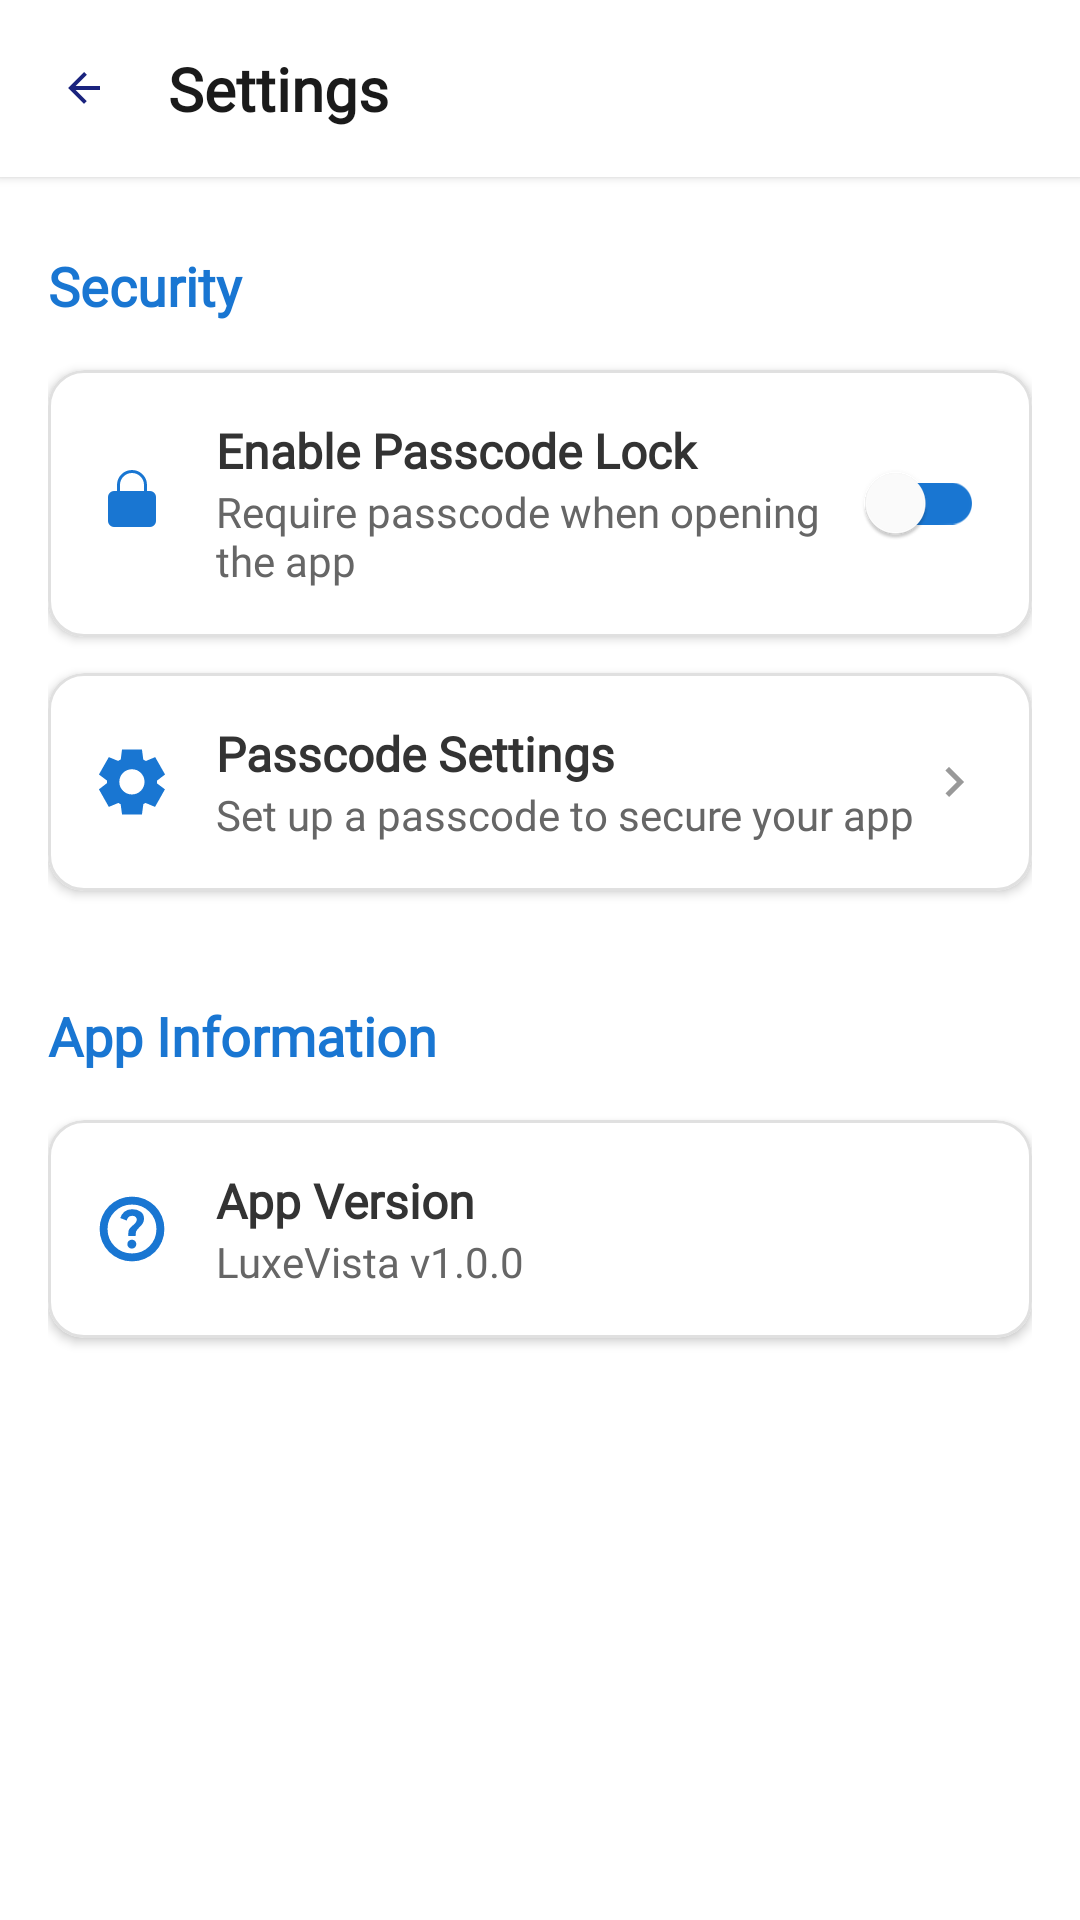

This screen was rendered from an Android layout file. Write that file and the resources it references.
<!-- AndroidManifest.xml: application theme Theme.LuxeVista -->
<!-- res/layout/activity_settings.xml -->
<?xml version="1.0" encoding="utf-8"?>
<ScrollView xmlns:android="http://schemas.android.com/apk/res/android"
    xmlns:app="http://schemas.android.com/apk/res-auto"
    android:layout_width="match_parent"
    android:layout_height="match_parent"
    android:background="#FFFFFF">

    <LinearLayout
        android:layout_width="match_parent"
        android:layout_height="wrap_content"
        android:orientation="vertical">

        
        <LinearLayout
            android:layout_width="match_parent"
            android:layout_height="wrap_content"
            android:orientation="horizontal"
            android:padding="16dp"
            android:gravity="center_vertical"
            android:background="#FFFFFF"
            android:elevation="2dp">

            <ImageView
                android:id="@+id/btnBack"
                android:layout_width="24dp"
                android:layout_height="24dp"
                android:src="@drawable/ic_arrow_back"
                android:background="?attr/selectableItemBackgroundBorderless"
                android:padding="4dp"
                app:tint="@color/dark_blue_primary"
                android:contentDescription="Back" />

            <TextView
                android:layout_width="0dp"
                android:layout_height="wrap_content"
                android:layout_weight="1"
                android:layout_marginStart="16dp"
                android:text="Settings"
                android:textColor="@color/text_primary"
                android:textSize="20sp"
                android:textStyle="bold"
                android:fontFamily="@font/poppins_medium" />

        </LinearLayout>

        
        <LinearLayout
            android:layout_width="match_parent"
            android:layout_height="wrap_content"
            android:orientation="vertical"
            android:padding="16dp">

            
            <TextView
                android:layout_width="match_parent"
                android:layout_height="wrap_content"
                android:layout_marginBottom="16dp"
                android:layout_marginTop="8dp"
                android:text="Security"
                android:textSize="18sp"
                android:textColor="#1976D2"
                android:textStyle="bold"
                android:fontFamily="@font/poppins_medium" />

            
            <com.google.android.material.card.MaterialCardView
                android:layout_width="match_parent"
                android:layout_height="wrap_content"
                android:layout_marginBottom="12dp"
                app:cardBackgroundColor="#FFFFFF"
                app:cardCornerRadius="12dp"
                app:cardElevation="2dp"
                app:strokeWidth="1dp"
                app:strokeColor="#E0E0E0">

                <LinearLayout
                    android:layout_width="match_parent"
                    android:layout_height="wrap_content"
                    android:orientation="horizontal"
                    android:padding="16dp"
                    android:gravity="center_vertical">

                    <ImageView
                        android:layout_width="24dp"
                        android:layout_height="24dp"
                        android:layout_marginEnd="16dp"
                        android:src="@drawable/ic_lock"
                        app:tint="#1976D2"
                        android:contentDescription="Lock" />

                    <LinearLayout
                        android:layout_width="0dp"
                        android:layout_height="wrap_content"
                        android:layout_weight="1"
                        android:orientation="vertical">

                        <TextView
                            android:layout_width="match_parent"
                            android:layout_height="wrap_content"
                            android:text="Enable Passcode Lock"
                            android:textSize="16sp"
                            android:textColor="#333333"
                            android:textStyle="bold"
                            android:fontFamily="@font/poppins_medium" />

                        <TextView
                            android:layout_width="match_parent"
                            android:layout_height="wrap_content"
                            android:text="Require passcode when opening the app"
                            android:textSize="14sp"
                            android:textColor="#666666"
                            android:fontFamily="@font/poppins_regular" />

                    </LinearLayout>

                    <com.google.android.material.switchmaterial.SwitchMaterial
                        android:id="@+id/switchPasscodeLock"
                        android:layout_width="wrap_content"
                        android:layout_height="wrap_content"
                        app:thumbTint="#FFFFFF"
                        app:trackTint="#1976D2"
                        app:trackTintMode="src_in" />

                </LinearLayout>

            </com.google.android.material.card.MaterialCardView>

            
            <com.google.android.material.card.MaterialCardView
                android:id="@+id/cardPasscodeSettings"
                android:layout_width="match_parent"
                android:layout_height="wrap_content"
                android:layout_marginBottom="12dp"
                app:cardBackgroundColor="#FFFFFF"
                app:cardCornerRadius="12dp"
                app:cardElevation="2dp"
                app:strokeWidth="1dp"
                app:strokeColor="#E0E0E0"
                android:foreground="?attr/selectableItemBackground">

                <LinearLayout
                    android:layout_width="match_parent"
                    android:layout_height="wrap_content"
                    android:orientation="horizontal"
                    android:padding="16dp"
                    android:gravity="center_vertical">

                    <ImageView
                        android:layout_width="24dp"
                        android:layout_height="24dp"
                        android:layout_marginEnd="16dp"
                        android:src="@drawable/ic_settings"
                        app:tint="#1976D2"
                        android:contentDescription="Settings" />

                    <LinearLayout
                        android:layout_width="0dp"
                        android:layout_height="wrap_content"
                        android:layout_weight="1"
                        android:orientation="vertical">

                        <TextView
                            android:layout_width="match_parent"
                            android:layout_height="wrap_content"
                            android:text="Passcode Settings"
                            android:textSize="16sp"
                            android:textColor="#333333"
                            android:textStyle="bold"
                            android:fontFamily="@font/poppins_medium" />

                        <TextView
                            android:id="@+id/tvPasscodeDescription"
                            android:layout_width="match_parent"
                            android:layout_height="wrap_content"
                            android:text="Set up a passcode to secure your app"
                            android:textSize="14sp"
                            android:textColor="#666666"
                            android:fontFamily="@font/poppins_regular" />

                    </LinearLayout>

                    <ImageView
                        android:layout_width="20dp"
                        android:layout_height="20dp"
                        android:src="@drawable/ic_chevron_right"
                        app:tint="#999999"
                        android:contentDescription="Arrow" />

                </LinearLayout>

            </com.google.android.material.card.MaterialCardView>

            
            <TextView
                android:layout_width="match_parent"
                android:layout_height="wrap_content"
                android:layout_marginBottom="16dp"
                android:layout_marginTop="24dp"
                android:text="App Information"
                android:textSize="18sp"
                android:textColor="#1976D2"
                android:textStyle="bold"
                android:fontFamily="@font/poppins_medium" />

            
            <com.google.android.material.card.MaterialCardView
                android:layout_width="match_parent"
                android:layout_height="wrap_content"
                android:layout_marginBottom="12dp"
                app:cardBackgroundColor="#FFFFFF"
                app:cardCornerRadius="12dp"
                app:cardElevation="2dp"
                app:strokeWidth="1dp"
                app:strokeColor="#E0E0E0">

                <LinearLayout
                    android:layout_width="match_parent"
                    android:layout_height="wrap_content"
                    android:orientation="horizontal"
                    android:padding="16dp"
                    android:gravity="center_vertical">

                    <ImageView
                        android:layout_width="24dp"
                        android:layout_height="24dp"
                        android:layout_marginEnd="16dp"
                        android:src="@drawable/ic_help"
                        app:tint="#1976D2"
                        android:contentDescription="Info" />

                    <LinearLayout
                        android:layout_width="0dp"
                        android:layout_height="wrap_content"
                        android:layout_weight="1"
                        android:orientation="vertical">

                        <TextView
                            android:layout_width="match_parent"
                            android:layout_height="wrap_content"
                            android:text="App Version"
                            android:textSize="16sp"
                            android:textColor="#333333"
                            android:textStyle="bold"
                            android:fontFamily="@font/poppins_medium" />

                        <TextView
                            android:layout_width="match_parent"
                            android:layout_height="wrap_content"
                            android:text="LuxeVista v1.0.0"
                            android:textSize="14sp"
                            android:textColor="#666666"
                            android:fontFamily="@font/poppins_regular" />

                    </LinearLayout>

                </LinearLayout>

            </com.google.android.material.card.MaterialCardView>

        </LinearLayout>

    </LinearLayout>

</ScrollView>
<!-- resources referenced by this layout -->
<resources>
  <color name="dark_blue_primary">#1A237E</color>
  <color name="text_primary">#1A1A1A</color>
  <!-- drawable ic_arrow_back (drawable) -->
  <?xml version="1.0" encoding="utf-8"?>
  <vector xmlns:android="http://schemas.android.com/apk/res/android"
      android:width="24dp"
      android:height="24dp"
      android:viewportWidth="24"
      android:viewportHeight="24">
      <path
          android:fillColor="#424242"
          android:pathData="M20,11H7.83l5.59,-5.59L12,4l-8,8 8,8 1.41,-1.41L7.83,13H20v-2z" />
  </vector>
  <!-- drawable ic_chevron_right (drawable) -->
  <?xml version="1.0" encoding="utf-8"?>
  <vector xmlns:android="http://schemas.android.com/apk/res/android"
      android:width="16dp"
      android:height="16dp"
      android:viewportWidth="24"
      android:viewportHeight="24">
      <path
          android:fillColor="#424242"
          android:pathData="M8.59,16.59L13.17,12 8.59,7.41 10,6l6,6 -6,6 -1.41,-1.41z" />
  </vector>
  <!-- drawable ic_help (drawable) -->
  <vector xmlns:android="http://schemas.android.com/apk/res/android"
      android:width="24dp"
      android:height="24dp"
      android:viewportWidth="960"
      android:viewportHeight="960">
    <path
        android:pathData="M477.86,742q25.14,0 42.64,-17.36t17.5,-42.5q0,-25.14 -17.36,-42.64t-42.5,-17.5q-25.14,0 -42.64,17.36t-17.5,42.5q0,25.14 17.36,42.64t42.5,17.5ZM430,574h98q0,-37.65 6.5,-59.32Q541,493 582,454q26,-24 42,-49.92t16,-62.32Q640,280 593.65,248 547.3,216 484,216q-66,0 -106,34t-54,84l86,34q2,-17 18.5,-40.5T484,304q29,0 44.5,16t15.5,34q0,20 -13,37.5T500,424q-50,44 -60,64t-10,86ZM480,912q-89.64,0 -168.48,-34.02 -78.84,-34.02 -137.16,-92.34 -58.32,-58.32 -92.34,-137.16T48,480q0,-89.9 34.08,-168.96 34.08,-79.07 92.5,-137.55Q233,115 311.74,81.5 390.48,48 480,48q89.89,0 168.94,33.5Q728,115 786.5,173.5t92,137.58q33.5,79.09 33.5,169 0,89.92 -33.5,168.42Q845,727 786.51,785.42q-58.48,58.42 -137.55,92.5Q569.9,912 480,912ZM480,806q136.51,0 231.26,-94.74Q806,616.51 806,480t-94.74,-231.26Q616.51,154 480,154t-231.26,94.74Q154,343.49 154,480t94.74,231.26Q343.49,806 480,806ZM480,480Z"
        android:fillColor="#ffffff"/>
  </vector>
  <!-- drawable ic_lock (drawable) -->
  <vector xmlns:android="http://schemas.android.com/apk/res/android"
      android:width="24dp"
      android:height="24dp"
      android:viewportWidth="24"
      android:viewportHeight="24">
      <path android:fillColor="#FF666666" android:pathData="M12,17a2,2 0,1 0,0 -4 2,2 0,0 0,0 4zM18,8h-1V6a5,5 0,0 0,-10 0v2H6a2,2 0,0 0,-2 2v8a2,2 0,0 0,2 2h12a2,2 0,0 0,2 -2v-8a2,2 0,0 0,-2 -2zM8,6a4,4 0,0 1,8 0v2H8V6z"/>
  </vector>
  <!-- drawable ic_settings (drawable) -->
  <vector xmlns:android="http://schemas.android.com/apk/res/android"
      android:width="24dp"
      android:height="24dp"
      android:viewportWidth="960"
      android:viewportHeight="960">
    <path
        android:pathData="m347,912 l-18,-135q-7,-4 -15,-8.5t-15,-9.5l-128,53L39,578l106,-82v-36L39,380l132,-232 124,51q8,-5 17.5,-10t17.5,-10l17,-133h266l17,134q8,5 17.5,10t17.5,10l124,-52 132,232 -108,82v36l106,80 -132,234 -127,-53q-7,4 -14.5,8.5T631,776L613,912L347,912ZM479,646q70,0 119,-49t49,-119q0,-70 -49,-119t-119,-49q-70,0 -119,49t-49,119q0,70 49,119t119,49Z"
        android:fillColor="#ffffff"/>
  </vector>
  <style name="Theme.LuxeVista" parent="Base.Theme.LuxeVista" />
  <style name="Base.Theme.LuxeVista" parent="Theme.Material3.DayNight.NoActionBar">
          
          
      </style>
</resources>
